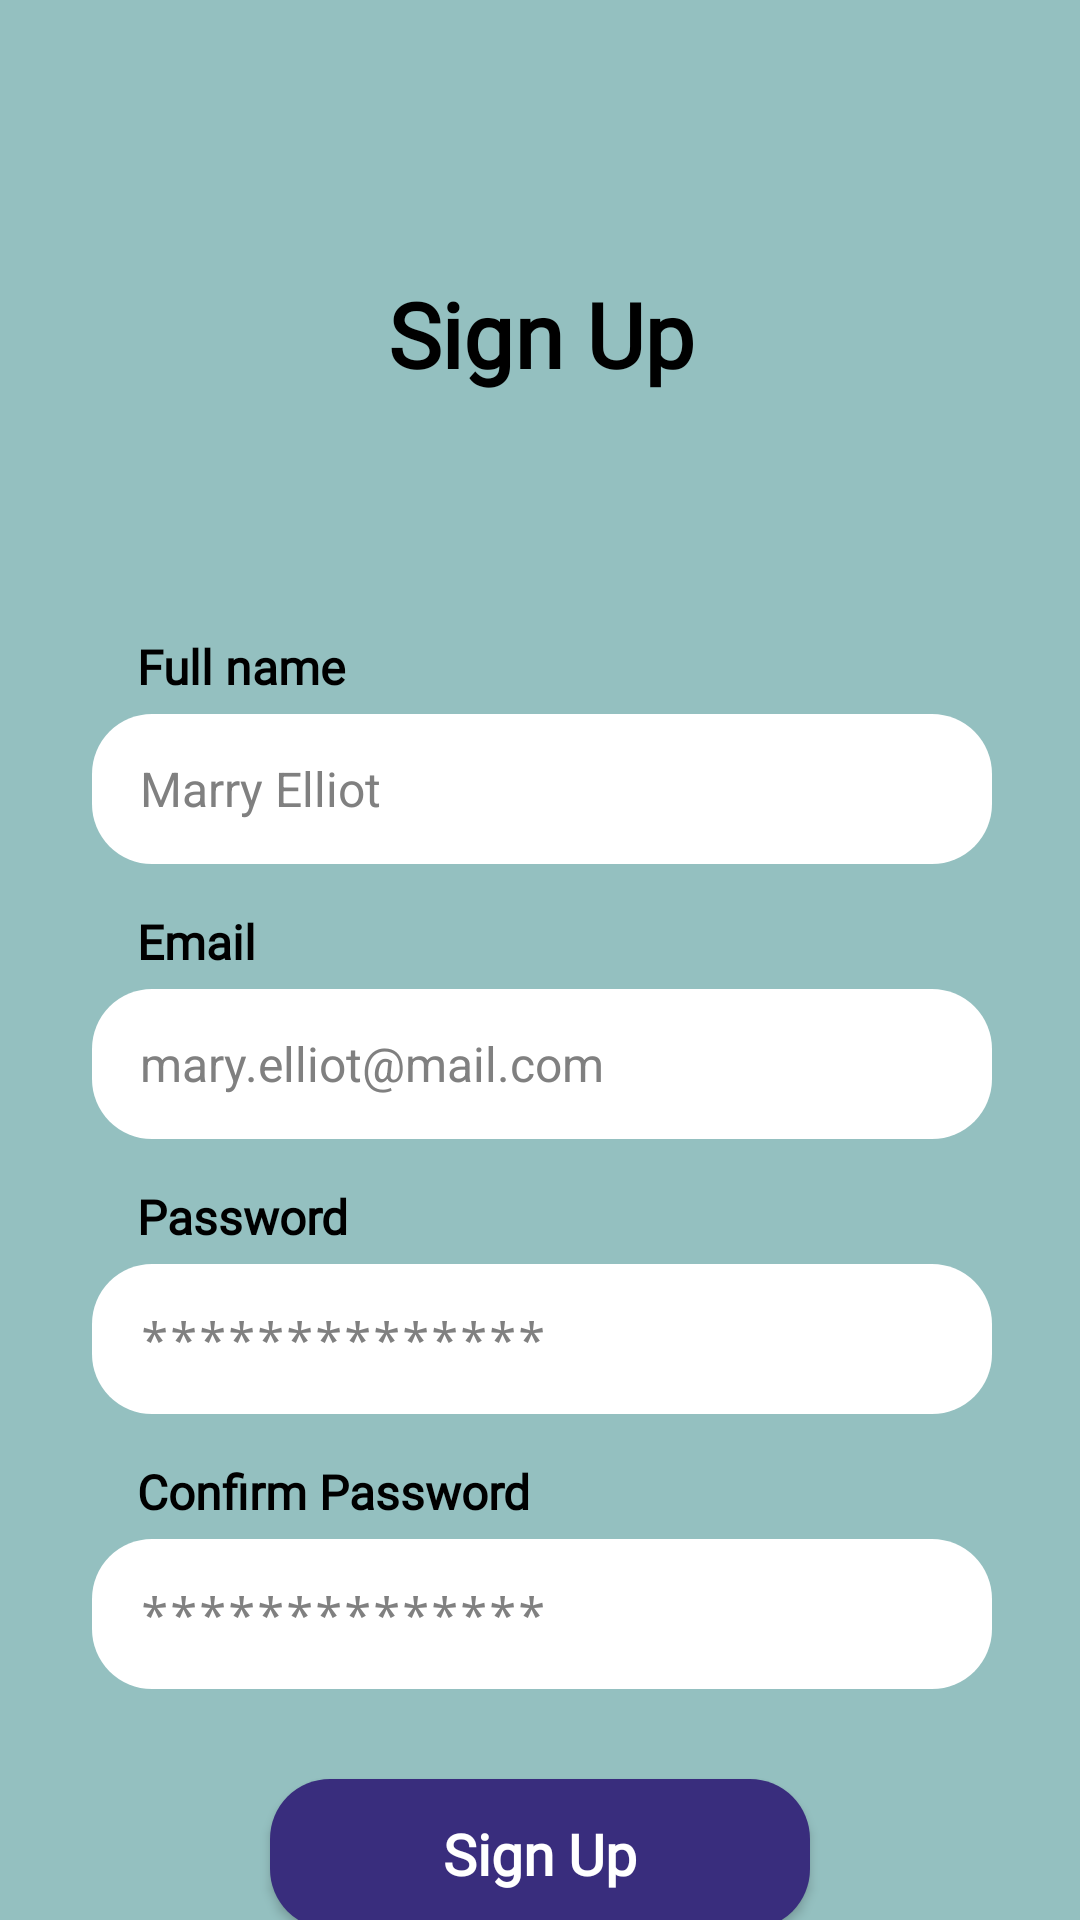

Here is an Android app screen rendered from its layout file. Give the layout XML and the strings, colors and styles it references.
<!-- AndroidManifest.xml: application theme Theme.Cryptox -->
<!-- res/layout/activity_sign_up.xml -->
<?xml version="1.0" encoding="utf-8"?>
<androidx.constraintlayout.widget.ConstraintLayout xmlns:android="http://schemas.android.com/apk/res/android"
    xmlns:app="http://schemas.android.com/apk/res-auto"
    xmlns:tools="http://schemas.android.com/tools"
    android:layout_width="match_parent"
    android:layout_height="match_parent"
    android:background="#94C0C0">

    <TextView
        android:id="@+id/tv_sign_up"
        android:layout_width="wrap_content"
        android:layout_height="wrap_content"
        android:layout_marginStart="135dp"
        android:layout_marginTop="91dp"
        android:layout_marginEnd="134dp"
        android:fontFamily="@font/inter"
        android:text="@string/sign_up"
        android:textStyle="bold"
        android:textColor="@color/black"
        android:textSize="30sp"
        app:layout_constraintEnd_toEndOf="parent"
        app:layout_constraintStart_toStartOf="parent"
        app:layout_constraintTop_toTopOf="parent" />

    <LinearLayout
        android:id="@+id/linearLayout2"
        android:layout_width="300dp"
        android:layout_height="wrap_content"
        android:layout_marginStart="28dp"
        android:layout_marginTop="80dp"
        android:layout_marginEnd="27dp"
        android:orientation="vertical"
        app:layout_constraintEnd_toEndOf="parent"
        app:layout_constraintStart_toStartOf="parent"
        app:layout_constraintTop_toBottomOf="@+id/tv_sign_up">

        <TextView
            android:id="@+id/tv_full_name"
            android:layout_width="wrap_content"
            android:layout_height="wrap_content"
            android:layout_marginStart="15dp"
            android:layout_marginBottom="5dp"
            android:fontFamily="@font/inter"
            android:text="@string/full_name"
            android:textColor="@color/black"
            android:textSize="16sp"
            android:textStyle="bold" />

        <EditText
            android:id="@+id/ed_full_name"
            style="@style/Widget.Material3.AutoCompleteTextView.OutlinedBox.Dense"
            android:layout_width="300dp"
            android:layout_height="50dp"
            android:layout_marginBottom="15dp"
            android:background="@drawable/rounded_corner_edit_text"
            android:hint="@string/ed_full_name_example"
            android:inputType="textPersonName"
            android:textColorHint="#808080"
            android:textSize="16sp" />

        <TextView
            android:id="@+id/tv_email"
            android:layout_width="wrap_content"
            android:layout_height="wrap_content"
            android:layout_marginStart="15dp"
            android:layout_marginBottom="5dp"
            android:fontFamily="@font/inter"
            android:text="@string/email"
            android:textColor="@color/black"
            android:textSize="16sp"
            android:textStyle="bold" />

        <EditText
            android:id="@+id/ed_email"
            style="@style/Widget.Material3.AutoCompleteTextView.OutlinedBox.Dense"
            android:layout_width="300dp"
            android:layout_height="50dp"
            android:layout_marginBottom="15dp"
            android:background="@drawable/rounded_corner_edit_text"
            android:hint="@string/ed_email_example"
            android:inputType="textEmailAddress"
            android:textColorHint="#808080"
            android:textSize="16sp" />

        <TextView
            android:id="@+id/tv_password"
            android:layout_width="wrap_content"
            android:layout_height="wrap_content"
            android:layout_marginStart="15dp"
            android:layout_marginBottom="5dp"
            android:fontFamily="@font/inter"
            android:text="@string/password"
            android:textColor="@color/black"
            android:textSize="16sp"
            android:textStyle="bold" />

        <EditText
            android:id="@+id/ed_password"
            style="@style/Widget.Material3.AutoCompleteTextView.OutlinedBox.Dense"
            android:layout_width="300dp"
            android:layout_height="50dp"
            android:layout_marginBottom="15dp"
            android:background="@drawable/rounded_corner_edit_text"
            android:hint="@string/ed_password_example"
            android:inputType="textPassword"
            android:textColorHint="#808080"
            android:textSize="16sp" />

        <TextView
            android:id="@+id/tv_confirm_password"
            android:layout_width="wrap_content"
            android:layout_height="wrap_content"
            android:layout_marginStart="15dp"
            android:layout_marginBottom="5dp"
            android:fontFamily="@font/inter"
            android:text="@string/confirm_password"
            android:textColor="@color/black"
            android:textSize="16sp"
            android:textStyle="bold" />

        <EditText
            android:id="@+id/ed_confirm_password"
            style="@style/Widget.Material3.AutoCompleteTextView.OutlinedBox.Dense"
            android:layout_width="300dp"
            android:layout_height="50dp"
            android:background="@drawable/rounded_corner_edit_text"
            android:hint="@string/ed_password_example"
            android:inputType="textPassword"
            android:textColorHint="#808080"
            android:textSize="16sp" />

    </LinearLayout>

    <Button
        android:id="@+id/buttonSignUp"
        style="@style/ButtonStyle"
        android:layout_marginStart="120dp"
        android:layout_marginTop="30dp"
        android:layout_marginEnd="120dp"
        android:text="@string/sign_up"
        app:layout_constraintEnd_toEndOf="parent"
        app:layout_constraintStart_toStartOf="parent"
        app:layout_constraintTop_toBottomOf="@+id/linearLayout2" />

    <LinearLayout
        android:layout_width="wrap_content"
        android:layout_height="wrap_content"
        android:layout_marginStart="73dp"
        android:layout_marginTop="10dp"
        android:layout_marginEnd="72dp"
        android:orientation="horizontal"
        app:layout_constraintEnd_toEndOf="parent"
        app:layout_constraintStart_toStartOf="parent"
        app:layout_constraintTop_toBottomOf="@+id/buttonSignUp">

        <TextView
            android:id="@+id/tv_already_registered"
            android:layout_width="wrap_content"
            android:layout_height="wrap_content"
            android:fontFamily="@font/inter"
            android:text="@string/registered"
            android:textColor="@color/black"
            android:textSize="15sp"
            android:textStyle="bold" />

        <TextView
            android:id="@+id/tv_sign_in"
            android:layout_width="wrap_content"
            android:layout_height="wrap_content"
            android:layout_marginStart="3dp"
            android:fontFamily="@font/inter"
            android:text="@string/sign_in"
            android:textColor="@color/myColor1"
            android:textSize="15sp"
            android:textStyle="bold" />
    </LinearLayout>

</androidx.constraintlayout.widget.ConstraintLayout>
<!-- resources referenced by this layout -->
<resources>
  <color name="black">#FF000000</color>
  <color name="myColor1">#392D7D</color>
  <!-- drawable rounded_corner_edit_text (drawable) -->
  <?xml version="1.0" encoding="utf-8"?>
  <shape xmlns:android="http://schemas.android.com/apk/res/android">
      <corners  android:radius="20dp" />
      <solid android:color="@color/white" />
  </shape>
  <string name="confirm_password">Confirm Password</string>
  <string name="ed_email_example">mary.elliot@mail.com</string>
  <string name="ed_full_name_example">Marry Elliot</string>
  <string name="ed_password_example">**************</string>
  <string name="email">Email</string>
  <string name="full_name">Full name</string>
  <string name="password">Password</string>
  <string name="registered">Already have an account ?</string>
  <string name="sign_in">Sign In</string>
  <string name="sign_up">Sign Up</string>
  <style name="ButtonStyle" parent="@android:style/Widget.Button">
          <item name="android:layout_width">180dp</item>
          <item name="android:layout_height">50dp</item>
          <item name="android:textColor">@color/white</item>
          <item name="android:textSize">19sp</item>
          <item name="android:textStyle">bold</item>
          <item name="android:background">@drawable/rounded_corner</item>
          <item name="android:gravity">center</item>
          <item name="fontFamily">@font/inter</item>
      </style>
  <style name="Theme.Cryptox" parent="Theme.AppCompat.Light.NoActionBar">
          
          <item name="colorPrimary">@color/myColor1</item>
          <item name="colorPrimaryVariant">#94C0C0</item>
          <item name="colorOnPrimary">@color/white</item>
          
          <item name="colorSecondary">@color/white</item>
          <item name="colorSecondaryVariant">@color/teal_700</item>
          <item name="colorOnSecondary">@color/black</item>
          
          <item name="android:statusBarColor">?attr/colorPrimaryVariant</item>
          
      </style>
  <color name="white">#FFFFFFFF</color>
  <!-- drawable rounded_corner (drawable) -->
  <?xml version="1.0" encoding="utf-8"?>
  <shape xmlns:android="http://schemas.android.com/apk/res/android">
      <corners  android:radius="20dp" />
      <solid android:color="@color/myColor1" />
  </shape>
  <color name="teal_700">#FF018786</color>
</resources>
